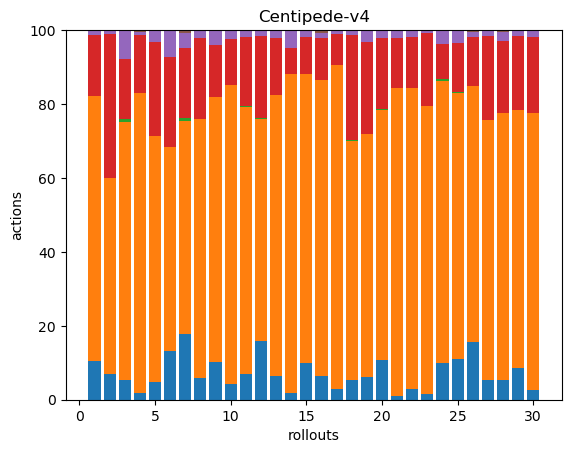

The data file committed next to this chart (first rows):
29, 197, 0, 45, 4, 0, 0, 0, 0, 0, 0, 0, 0, 0, 0, 0, 0, 0
25, 190, 0, 140, 4, 0, 0, 0, 0, 0, 0, 0, 0, 0, 0, 0, 0, 0
12, 160, 2, 37, 18, 0, 0, 0, 0, 0, 0, 0, 0, 0, 0, 0, 0, 0
11, 506, 0, 96, 6, 3, 0, 0, 0, 0, 0, 0, 0, 0, 0, 0, 0, 0
16, 225, 0, 86, 11, 0, 0, 0, 0, 0, 0, 0, 0, 0, 0, 0, 0, 0
40, 167, 0, 74, 22, 0, 0, 0, 0, 0, 0, 0, 0, 0, 0, 0, 0, 0
40, 129, 2, 42, 9, 2, 0, 0, 0, 0, 0, 0, 0, 0, 0, 0, 0, 0
14, 169, 0, 53, 5, 0, 0, 0, 0, 0, 0, 0, 0, 0, 0, 0, 0, 0
32, 226, 0, 44, 13, 0, 0, 0, 0, 0, 0, 0, 0, 0, 0, 0, 0, 0
17, 317, 0, 49, 9, 0, 0, 0, 0, 0, 0, 0, 0, 0, 0, 0, 0, 0
34, 357, 1, 93, 8, 1, 0, 0, 0, 0, 0, 0, 0, 0, 0, 0, 0, 0
54, 203, 1, 75, 4, 1, 0, 0, 0, 0, 0, 0, 0, 0, 0, 0, 0, 0
23, 272, 0, 55, 7, 1, 0, 0, 0, 0, 0, 0, 0, 0, 0, 0, 0, 0
6, 301, 0, 24, 17, 0, 0, 0, 0, 0, 0, 0, 0, 0, 0, 0, 0, 0
27, 212, 0, 27, 5, 0, 0, 0, 0, 0, 0, 0, 0, 0, 0, 0, 0, 0
23, 288, 0, 40, 5, 3, 0, 0, 0, 0, 0, 0, 0, 0, 0, 0, 0, 0
11, 348, 0, 34, 4, 0, 0, 0, 0, 0, 0, 0, 0, 0, 0, 0, 0, 0
18, 214, 1, 94, 4, 0, 0, 0, 0, 0, 0, 0, 0, 0, 0, 0, 0, 0
27, 283, 0, 107, 14, 0, 0, 0, 0, 0, 0, 0, 0, 0, 0, 0, 0, 0
33, 209, 1, 59, 7, 0, 0, 0, 0, 0, 0, 0, 0, 0, 0, 0, 0, 0
4, 363, 0, 59, 9, 0, 0, 0, 0, 0, 0, 0, 0, 0, 0, 0, 0, 0
19, 528, 1, 89, 10, 2, 0, 0, 0, 0, 0, 0, 0, 0, 0, 0, 0, 0
7, 357, 0, 90, 4, 0, 0, 0, 0, 0, 0, 0, 0, 0, 0, 0, 0, 0
22, 168, 1, 21, 8, 0, 0, 0, 0, 0, 0, 0, 0, 0, 0, 0, 0, 0
40, 261, 1, 48, 12, 1, 0, 0, 0, 0, 0, 0, 0, 0, 0, 0, 0, 0
34, 150, 0, 29, 3, 1, 0, 0, 0, 0, 0, 0, 0, 0, 0, 0, 0, 0
20, 261, 0, 84, 5, 1, 0, 0, 0, 0, 0, 0, 0, 0, 0, 0, 0, 0
26, 350, 0, 94, 12, 2, 0, 0, 0, 0, 0, 0, 0, 0, 0, 0, 0, 0
32, 262, 0, 75, 6, 0, 0, 0, 0, 0, 0, 0, 0, 0, 0, 0, 0, 0
14, 381, 0, 104, 10, 0, 0, 0, 0, 0, 0, 0, 0, 0, 0, 0, 0, 0
